3-way image classification set "data" from GitHub (poleval/2026-polocrbench); label vocabulary: real, real degraded, real handwritten.

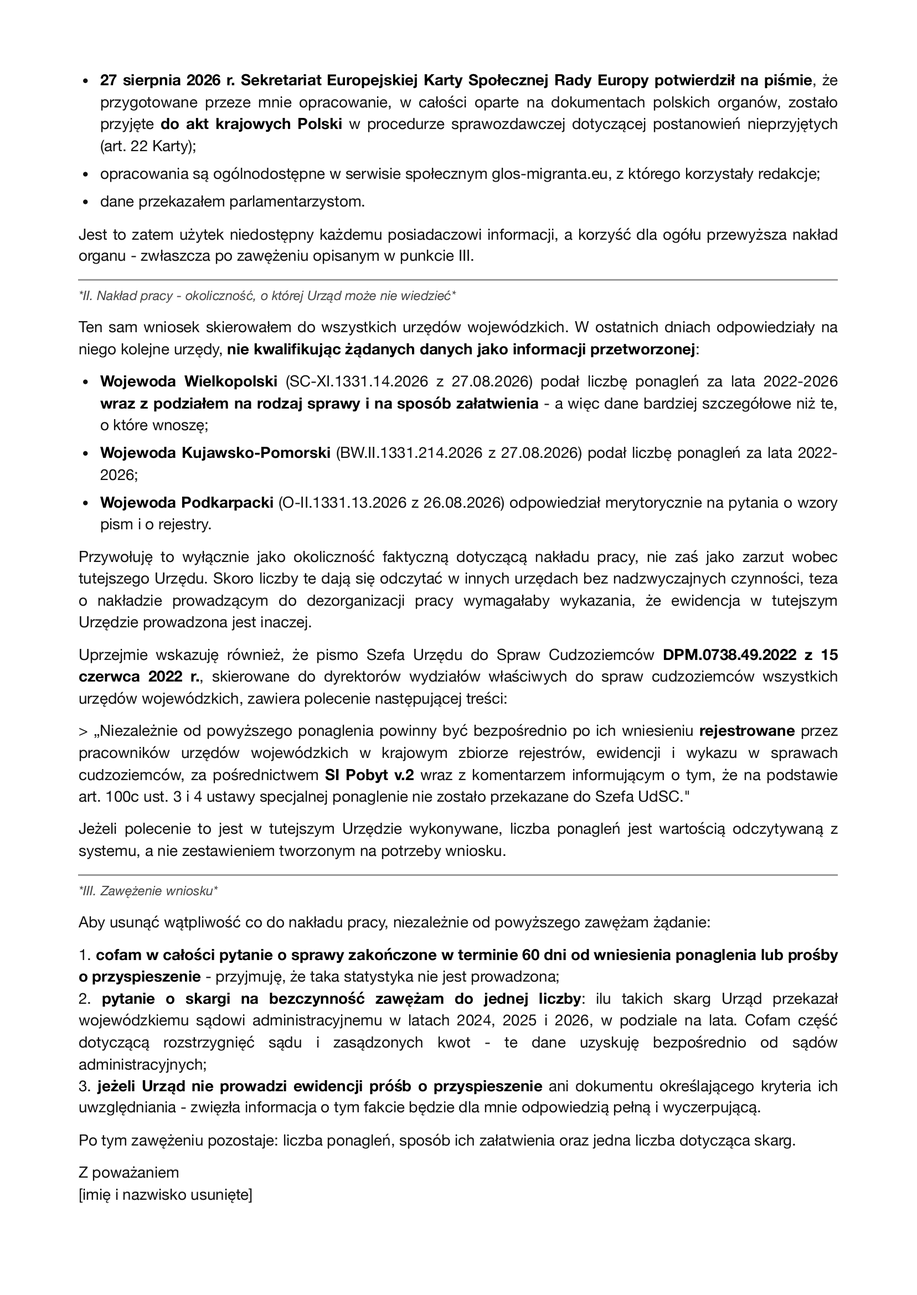
Label: real

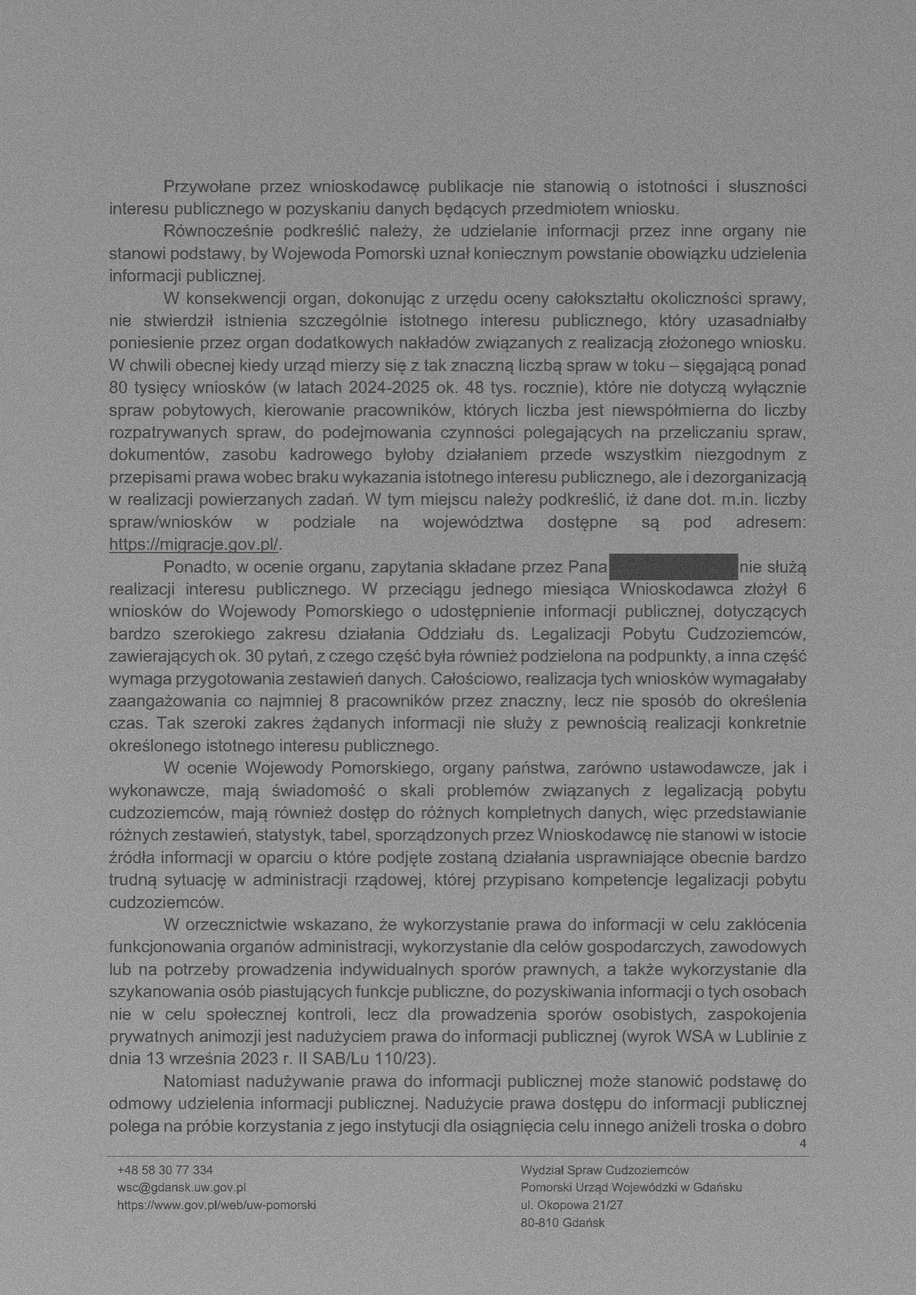
Label: real degraded

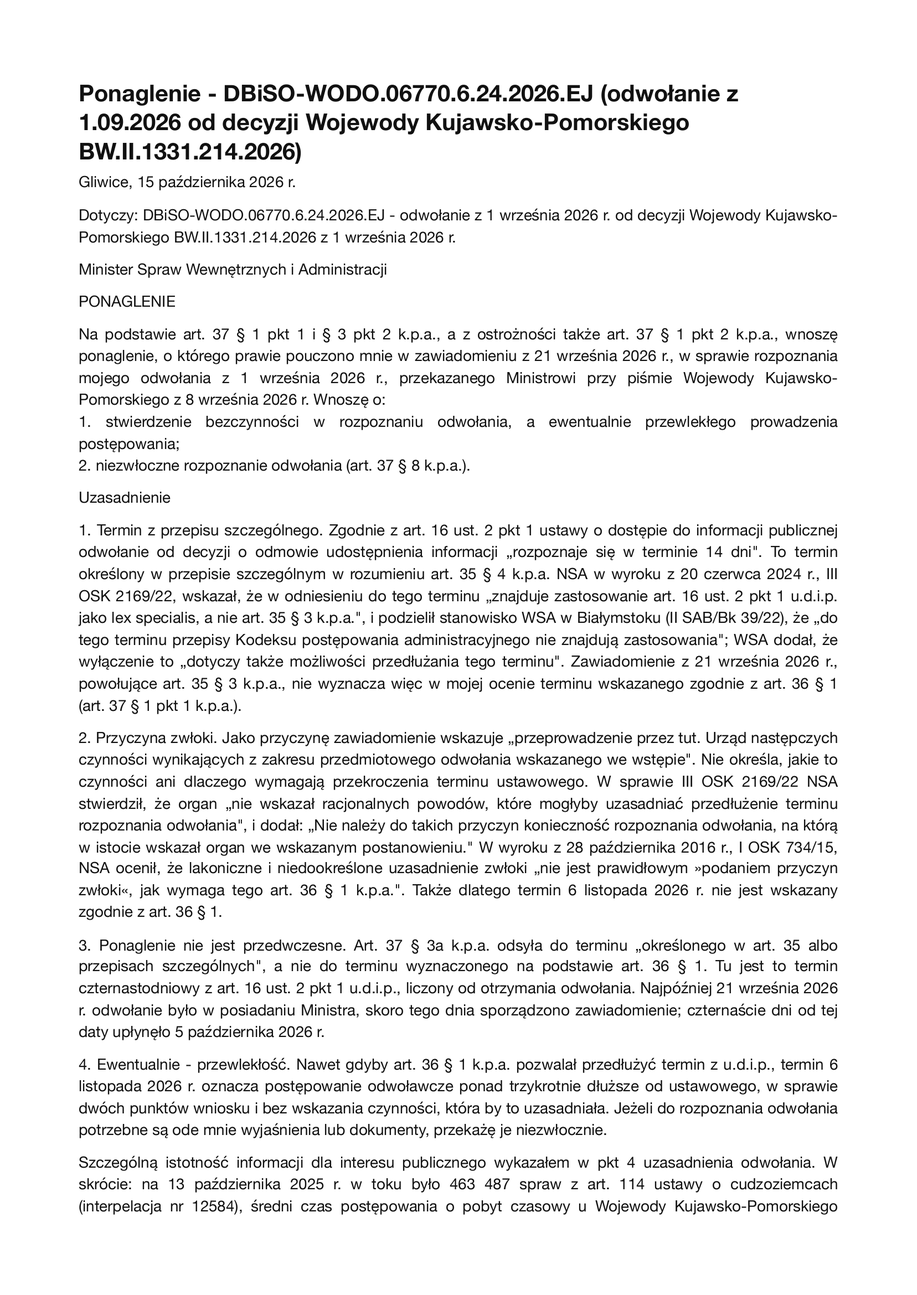
Label: real

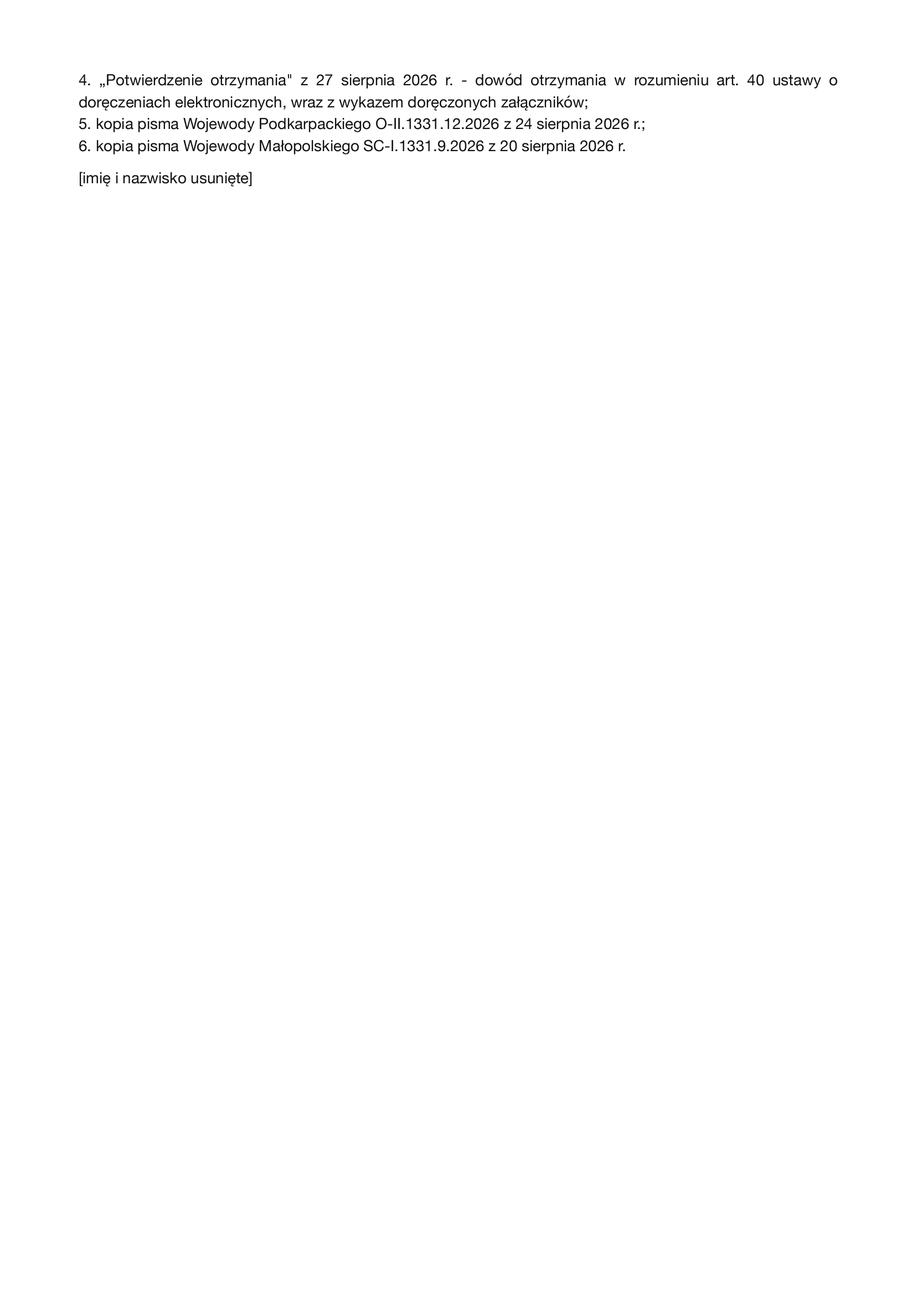
Label: real

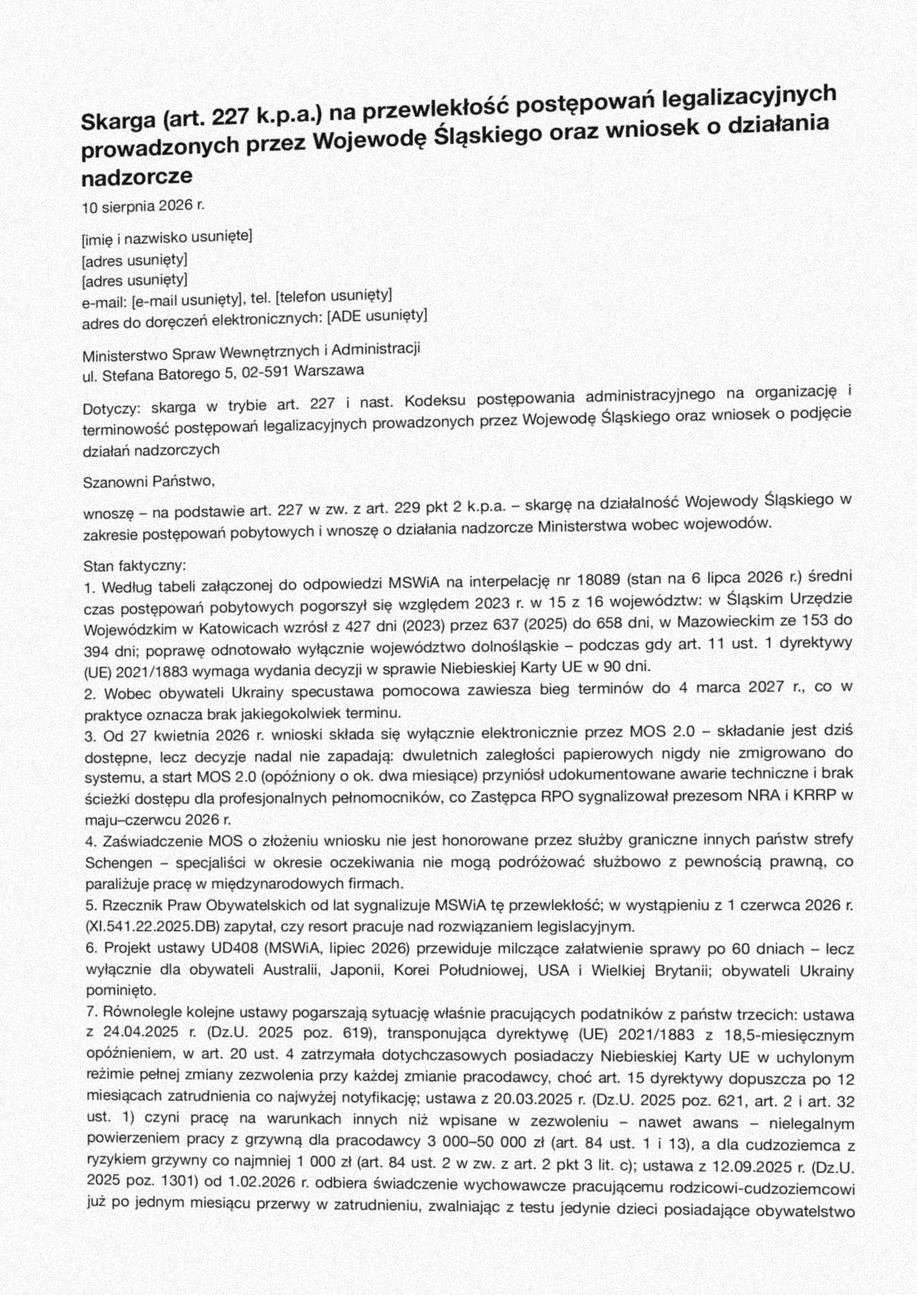
Label: real degraded

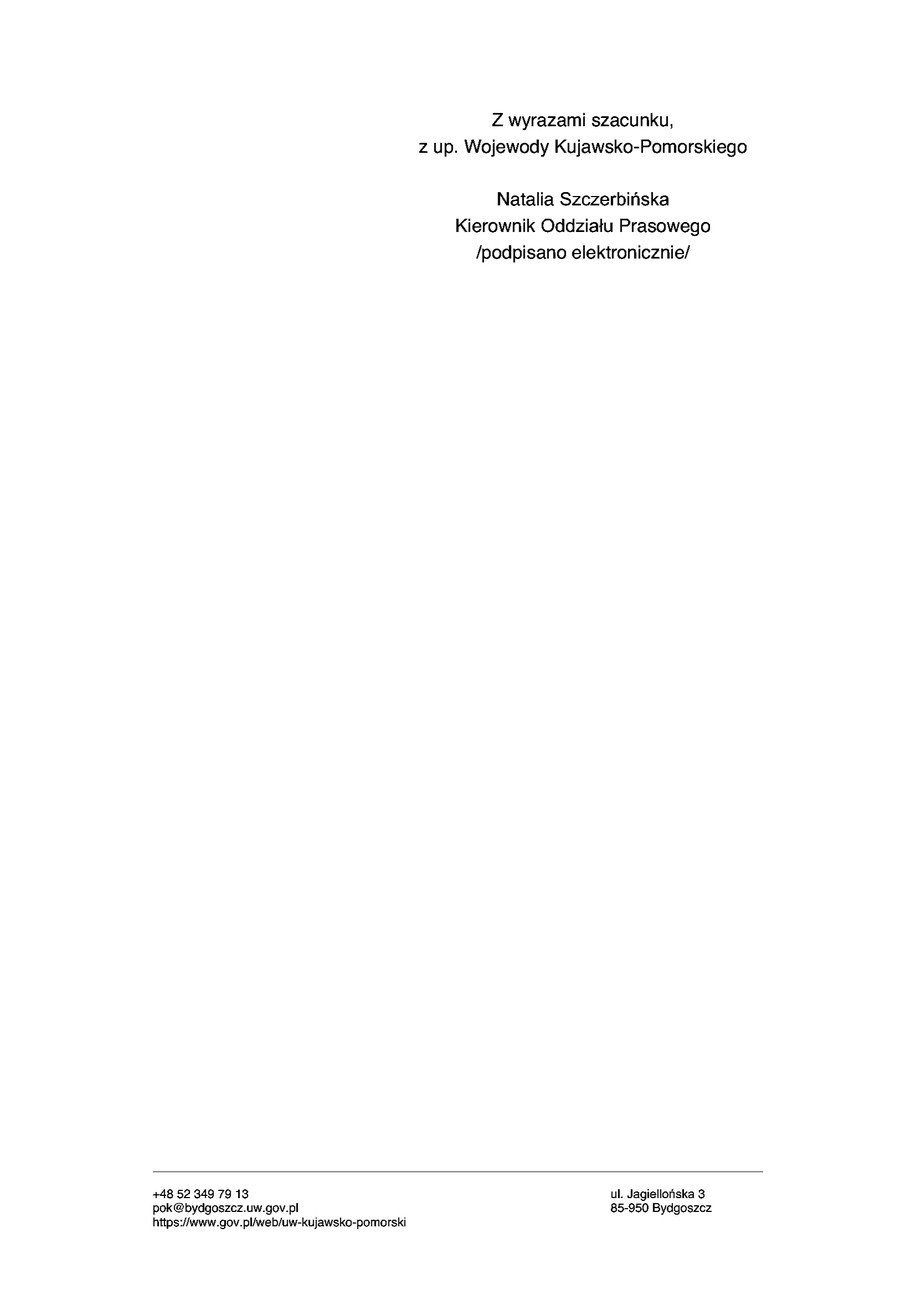
Label: real
